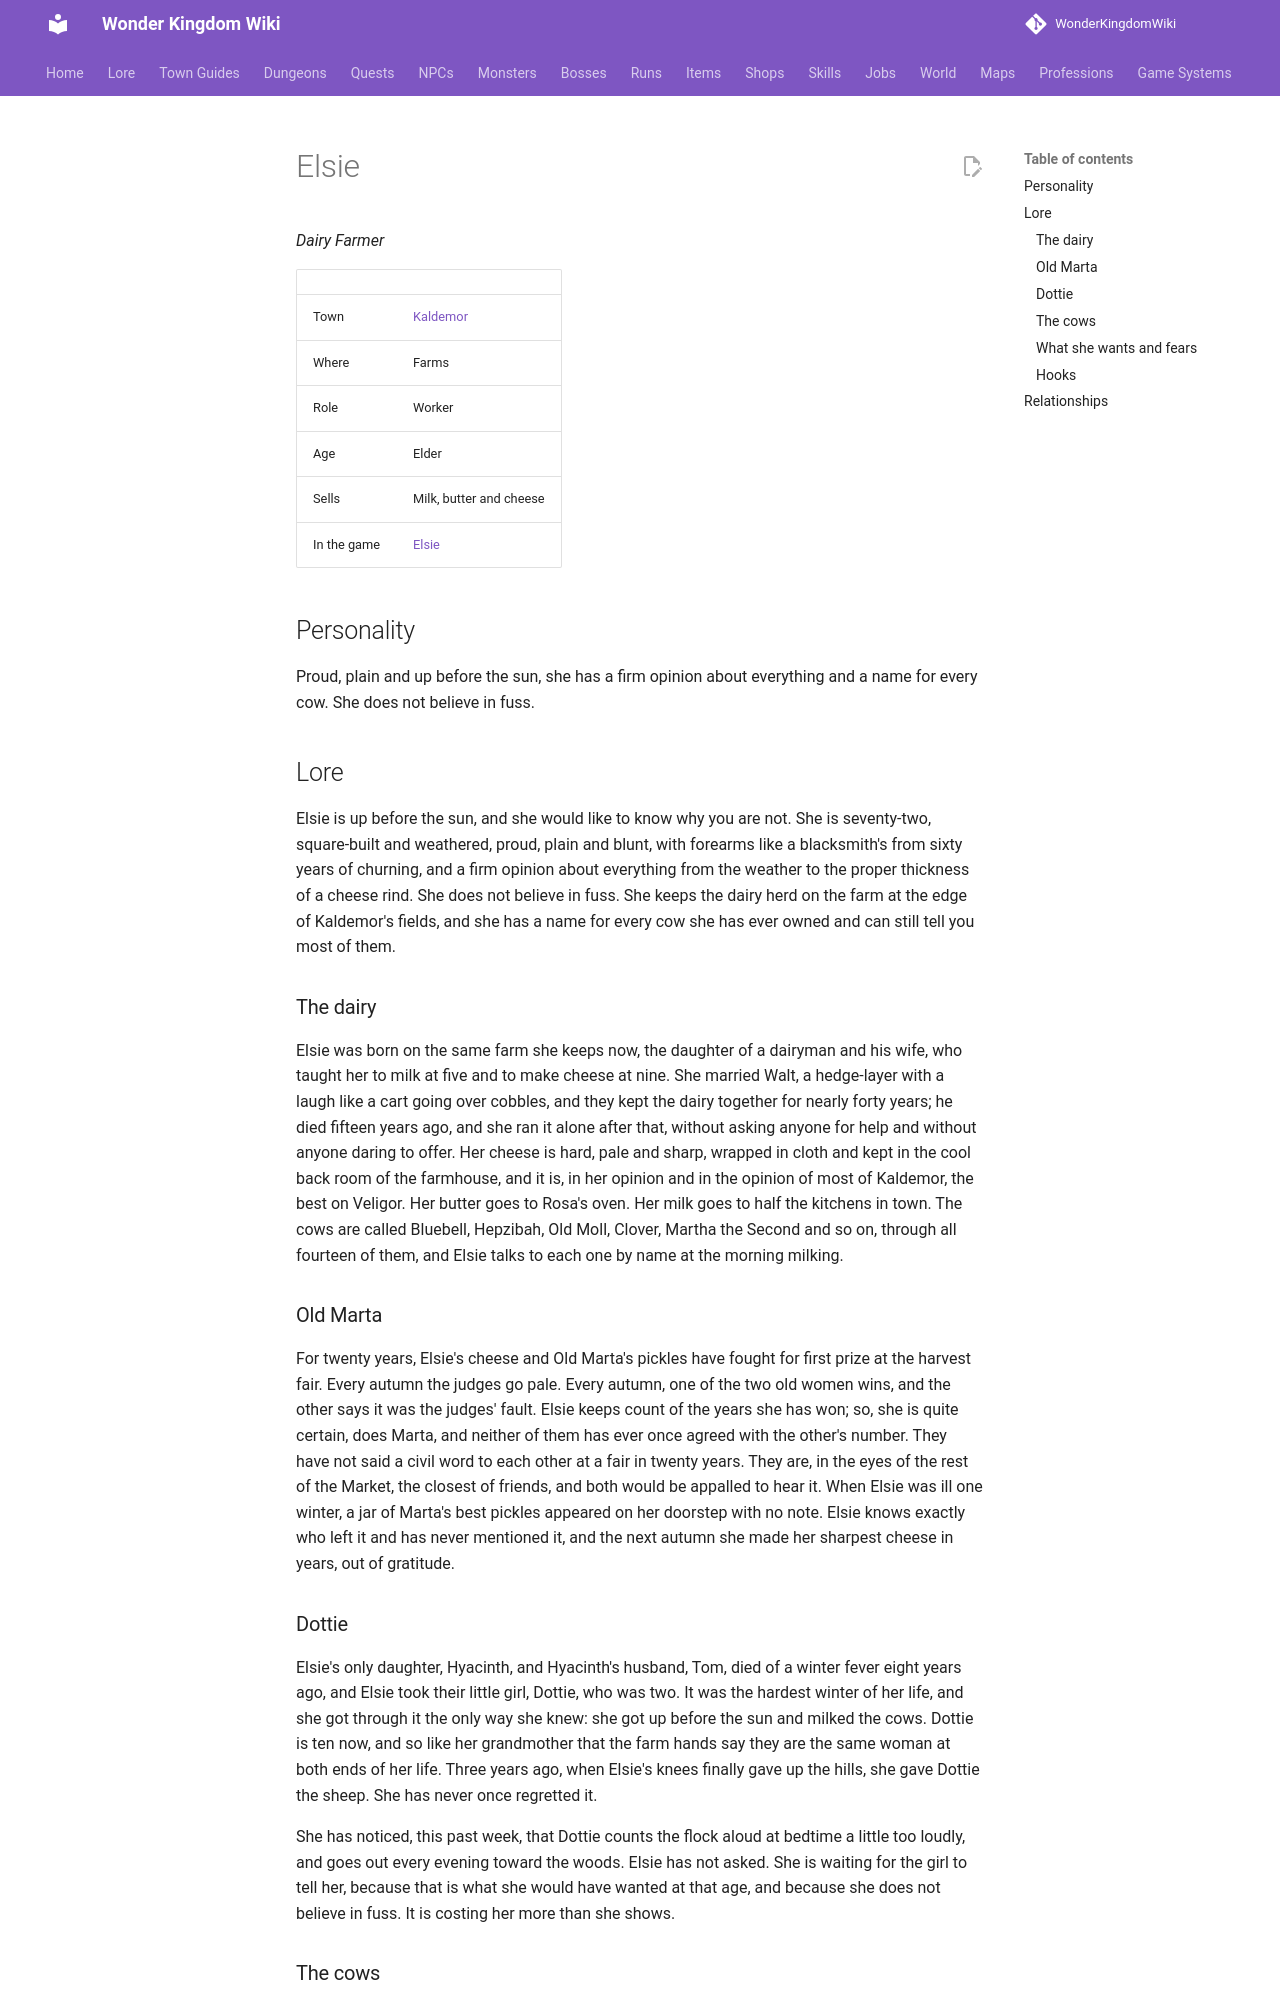

repository: alonohana627/WonderKingdomWiki · page: lore/people/kaldemor/elsie/index.html · generator: mkdocs

<!-- Generated by tools/people.py from data/people/. Do not edit: changes are overwritten. -->

# Elsie

*Dairy Farmer*

|  |  |
|---|---|
| Town | [Kaldemor](../../towns/kaldemor.md) |
| Where | Farms |
| Role | Worker |
| Age | Elder |
| Sells | Milk, butter and cheese |
| In the game | [Elsie](../../../npcs/elsie.md) |

## Personality

Proud, plain and up before the sun, she has a firm opinion about everything and a name for every cow. She does not believe in fuss.

## Lore

Elsie is up before the sun, and she would like to know why you are not. She is seventy-two, square-built and weathered, proud, plain and blunt, with forearms like a blacksmith's from sixty years of churning, and a firm opinion about everything from the weather to the proper thickness of a cheese rind. She does not believe in fuss. She keeps the dairy herd on the farm at the edge of Kaldemor's fields, and she has a name for every cow she has ever owned and can still tell you most of them.

### The dairy

Elsie was born on the same farm she keeps now, the daughter of a dairyman and his wife, who taught her to milk at five and to make cheese at nine. She married Walt, a hedge-layer with a laugh like a cart going over cobbles, and they kept the dairy together for nearly forty years; he died fifteen years ago, and she ran it alone after that, without asking anyone for help and without anyone daring to offer. Her cheese is hard, pale and sharp, wrapped in cloth and kept in the cool back room of the farmhouse, and it is, in her opinion and in the opinion of most of Kaldemor, the best on Veligor. Her butter goes to Rosa's oven. Her milk goes to half the kitchens in town. The cows are called Bluebell, Hepzibah, Old Moll, Clover, Martha the Second and so on, through all fourteen of them, and Elsie talks to each one by name at the morning milking.

### Old Marta

For twenty years, Elsie's cheese and Old Marta's pickles have fought for first prize at the harvest fair. Every autumn the judges go pale. Every autumn, one of the two old women wins, and the other says it was the judges' fault. Elsie keeps count of the years she has won; so, she is quite certain, does Marta, and neither of them has ever once agreed with the other's number. They have not said a civil word to each other at a fair in twenty years. They are, in the eyes of the rest of the Market, the closest of friends, and both would be appalled to hear it. When Elsie was ill one winter, a jar of Marta's best pickles appeared on her doorstep with no note. Elsie knows exactly who left it and has never mentioned it, and the next autumn she made her sharpest cheese in years, out of gratitude.

### Dottie

Elsie's only daughter, Hyacinth, and Hyacinth's husband, Tom, died of a winter fever eight years ago, and Elsie took their little girl, Dottie, who was two. It was the hardest winter of her life, and she got through it the only way she knew: she got up before the sun and milked the cows. Dottie is ten now, and so like her grandmother that the farm hands say they are the same woman at both ends of her life. Three years ago, when Elsie's knees finally gave up the hills, she gave Dottie the sheep. She has never once regretted it.

She has noticed, this past week, that Dottie counts the flock aloud at bedtime a little too loudly, and goes out every evening toward the woods. Elsie has not asked. She is waiting for the girl to tell her, because that is what she would have wanted at that age, and because she does not believe in fuss. It is costing her more than she shows.
